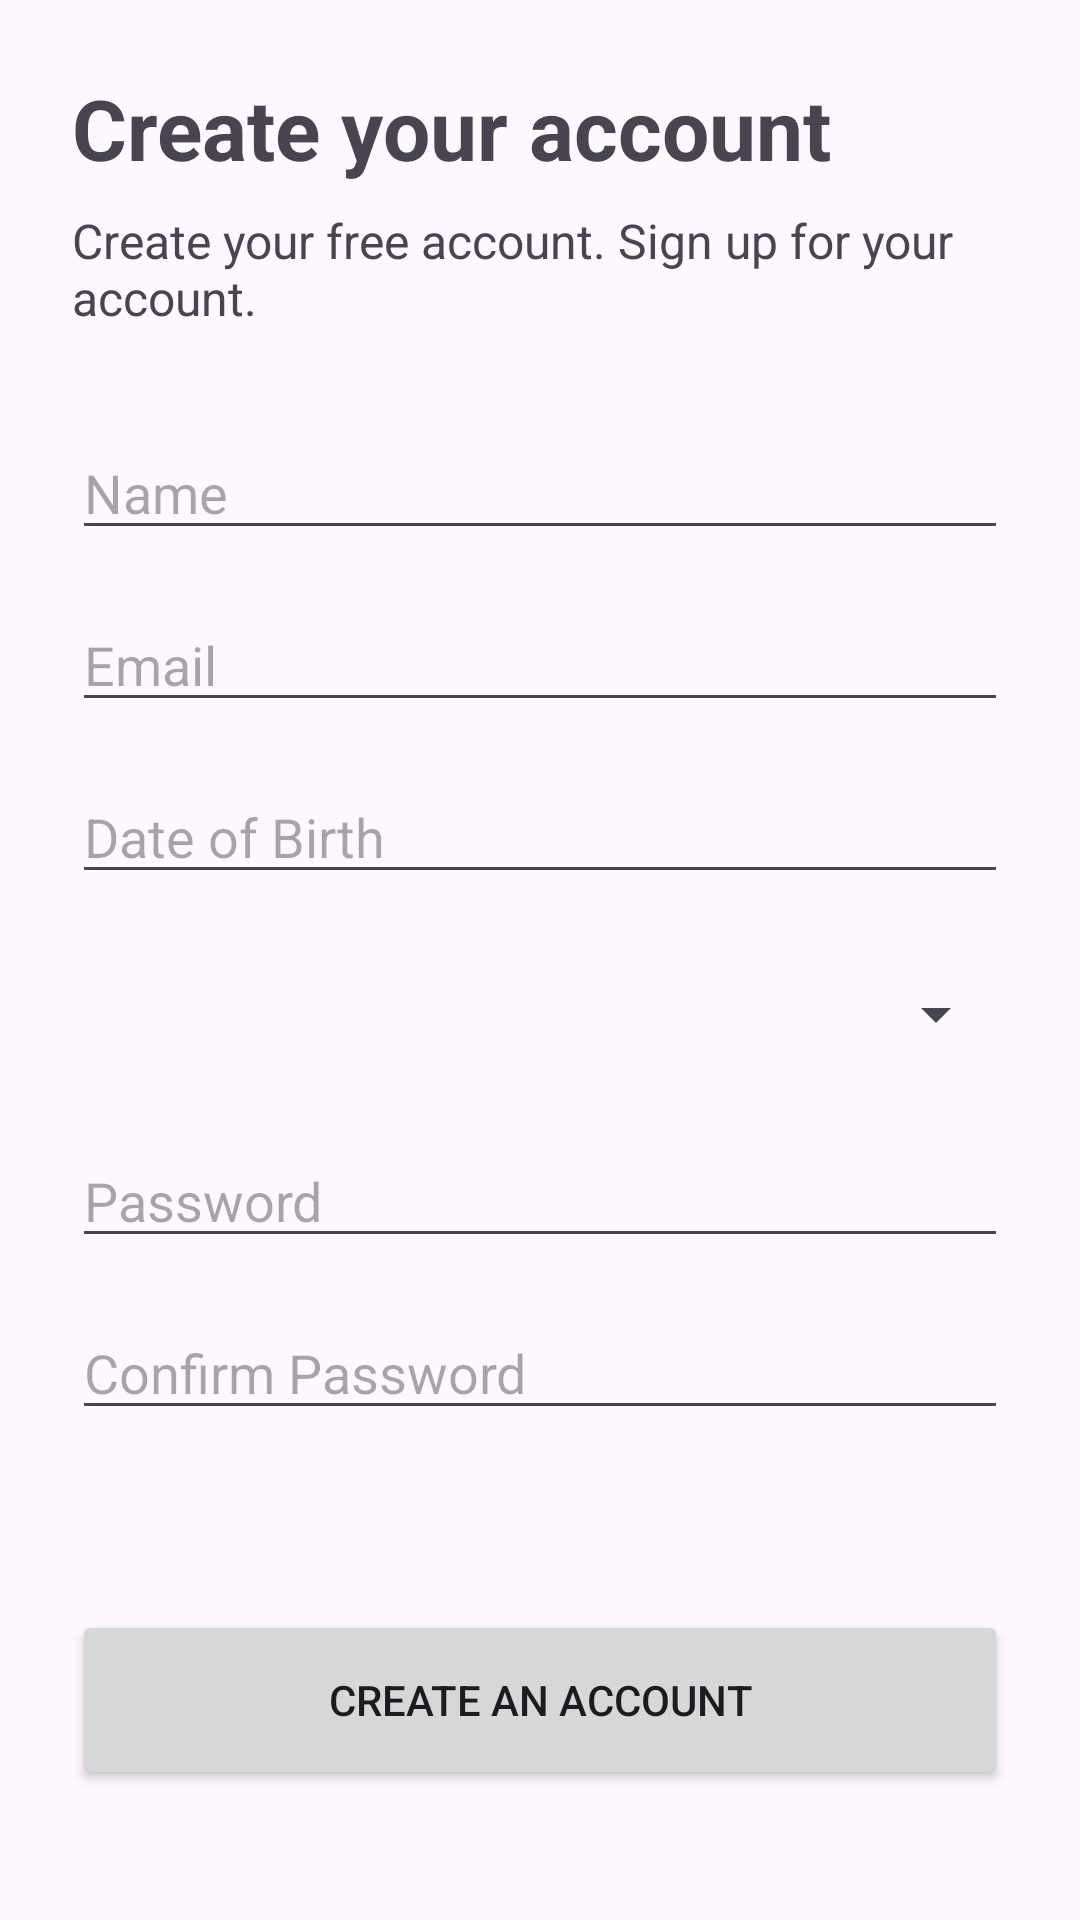

Write the Android layout XML for this screen, with the resource values it uses.
<!-- AndroidManifest.xml: application theme Theme.ADMobile -->
<!-- res/layout/register_activity.xml -->
<?xml version="1.0" encoding="utf-8"?>
<androidx.constraintlayout.widget.ConstraintLayout xmlns:android="http://schemas.android.com/apk/res/android"
    xmlns:app="http://schemas.android.com/apk/res-auto"
    xmlns:tools="http://schemas.android.com/tools"
    android:layout_width="match_parent"
    android:layout_height="match_parent"
    tools:context=".ui.activity.RegisterActivity">

    <LinearLayout
        android:layout_width="match_parent"
        android:layout_height="wrap_content"
        android:orientation="vertical"
        android:padding="24dp"
        app:layout_constraintBottom_toBottomOf="parent"
        app:layout_constraintTop_toTopOf="parent">

        <TextView
            android:layout_width="wrap_content"
            android:layout_height="wrap_content"
            android:text="Create your account"
            android:textSize="28sp"
            android:textStyle="bold" />

        <TextView
            android:layout_width="wrap_content"
            android:layout_height="wrap_content"
            android:layout_marginTop="8dp"
            android:text="Create your free account. Sign up for your account."
            android:textSize="16sp" />

        <EditText
            android:id="@+id/editName"
            android:layout_width="match_parent"
            android:layout_height="wrap_content"
            android:layout_marginTop="32dp"
            android:hint="Name"
            android:inputType="textPersonName" />

        <EditText
            android:id="@+id/editEmail"
            android:layout_width="match_parent"
            android:layout_height="wrap_content"
            android:layout_marginTop="16dp"
            android:hint="Email"
            android:inputType="textEmailAddress" />

        <EditText
            android:id="@+id/editBirthDate"
            android:layout_width="match_parent"
            android:layout_height="wrap_content"
            android:layout_marginTop="16dp"
            android:hint="Date of Birth"
            android:inputType="date" />

        <Spinner
            android:id="@+id/spinnerRegion"
            android:layout_width="match_parent"
            android:layout_height="48dp"
            android:layout_marginTop="16dp" />

        <EditText
            android:id="@+id/editPassword"
            android:layout_width="match_parent"
            android:layout_height="wrap_content"
            android:layout_marginTop="16dp"
            android:hint="Password"
            android:inputType="textPassword" />

        <TextView
            android:id="@+id/tvPasswordStrength"
            android:layout_width="wrap_content"
            android:layout_height="wrap_content"
            android:layout_marginTop="4dp"
            android:textSize="12sp"
            android:text="Strength: -"
            android:visibility="gone" />

        <TextView
            android:id="@+id/tvEmailError"
            android:layout_width="wrap_content"
            android:layout_height="wrap_content"
            android:textColor="#FF5252"
            android:textSize="12sp"
            android:visibility="gone" />

        <EditText
            android:id="@+id/editConfirmPassword"
            android:layout_width="match_parent"
            android:layout_height="wrap_content"
            android:layout_marginTop="16dp"
            android:hint="Confirm Password"
            android:inputType="textPassword" />

        <Button
            android:id="@+id/btnCreateAccount"
            android:layout_width="match_parent"
            android:layout_height="60dp"
            android:layout_marginTop="60dp"
            android:text="Create an account" />

        <LinearLayout
            android:layout_width="wrap_content"
            android:layout_height="wrap_content"
            android:layout_gravity="center_horizontal"
            android:layout_marginTop="24dp"
            android:orientation="horizontal">

            <TextView
                android:layout_width="wrap_content"
                android:layout_height="wrap_content"
                android:text="Already have an account? " />

            <TextView
                android:id="@+id/textLogin"
                android:layout_width="wrap_content"
                android:layout_height="wrap_content"
                android:text="Login"
                android:textStyle="bold" />
        </LinearLayout>

    </LinearLayout>

</androidx.constraintlayout.widget.ConstraintLayout>
<!-- resources referenced by this layout -->
<resources>
  <style name="Theme.ADMobile" parent="Base.Theme.ADMobile" />
  <style name="Base.Theme.ADMobile" parent="Theme.Material3.DayNight.NoActionBar">
          
          
  
          
          <item name="android:statusBarColor">@android:color/white</item>
          <item name="android:windowLightStatusBar">true</item>
          <item name="android:navigationBarColor">@android:color/white</item>
          
      </style>
</resources>
